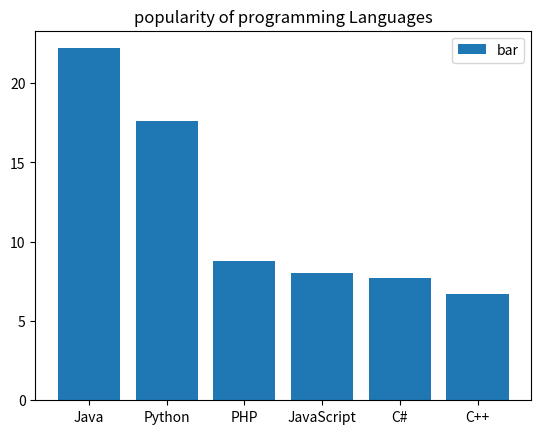

The script that saved this image:
#c.	Write a Python programming to display a bar chart of the popularity of programming Languages.
# Sample data:
# Programming languages: Java, Python, PHP, JavaScript, C#, C++
# Popularity: 22.2, 17.6, 8.8, 8, 7.7, 6.7
import matplotlib.pyplot as plt 
# data to display on plots 
language = ['Java','Python', 'PHP', 'JavaScript', 'C#', 'C++'] 
popularity = [22.2, 17.6, 8.8, 8, 7.7, 6.7] 


# This will plot a simple bar chart
plt.bar(language, popularity)
# Title to the plot
plt.title("popularity of programming Languages")
# Adding the legends
plt.legend(["bar"])
plt.show()